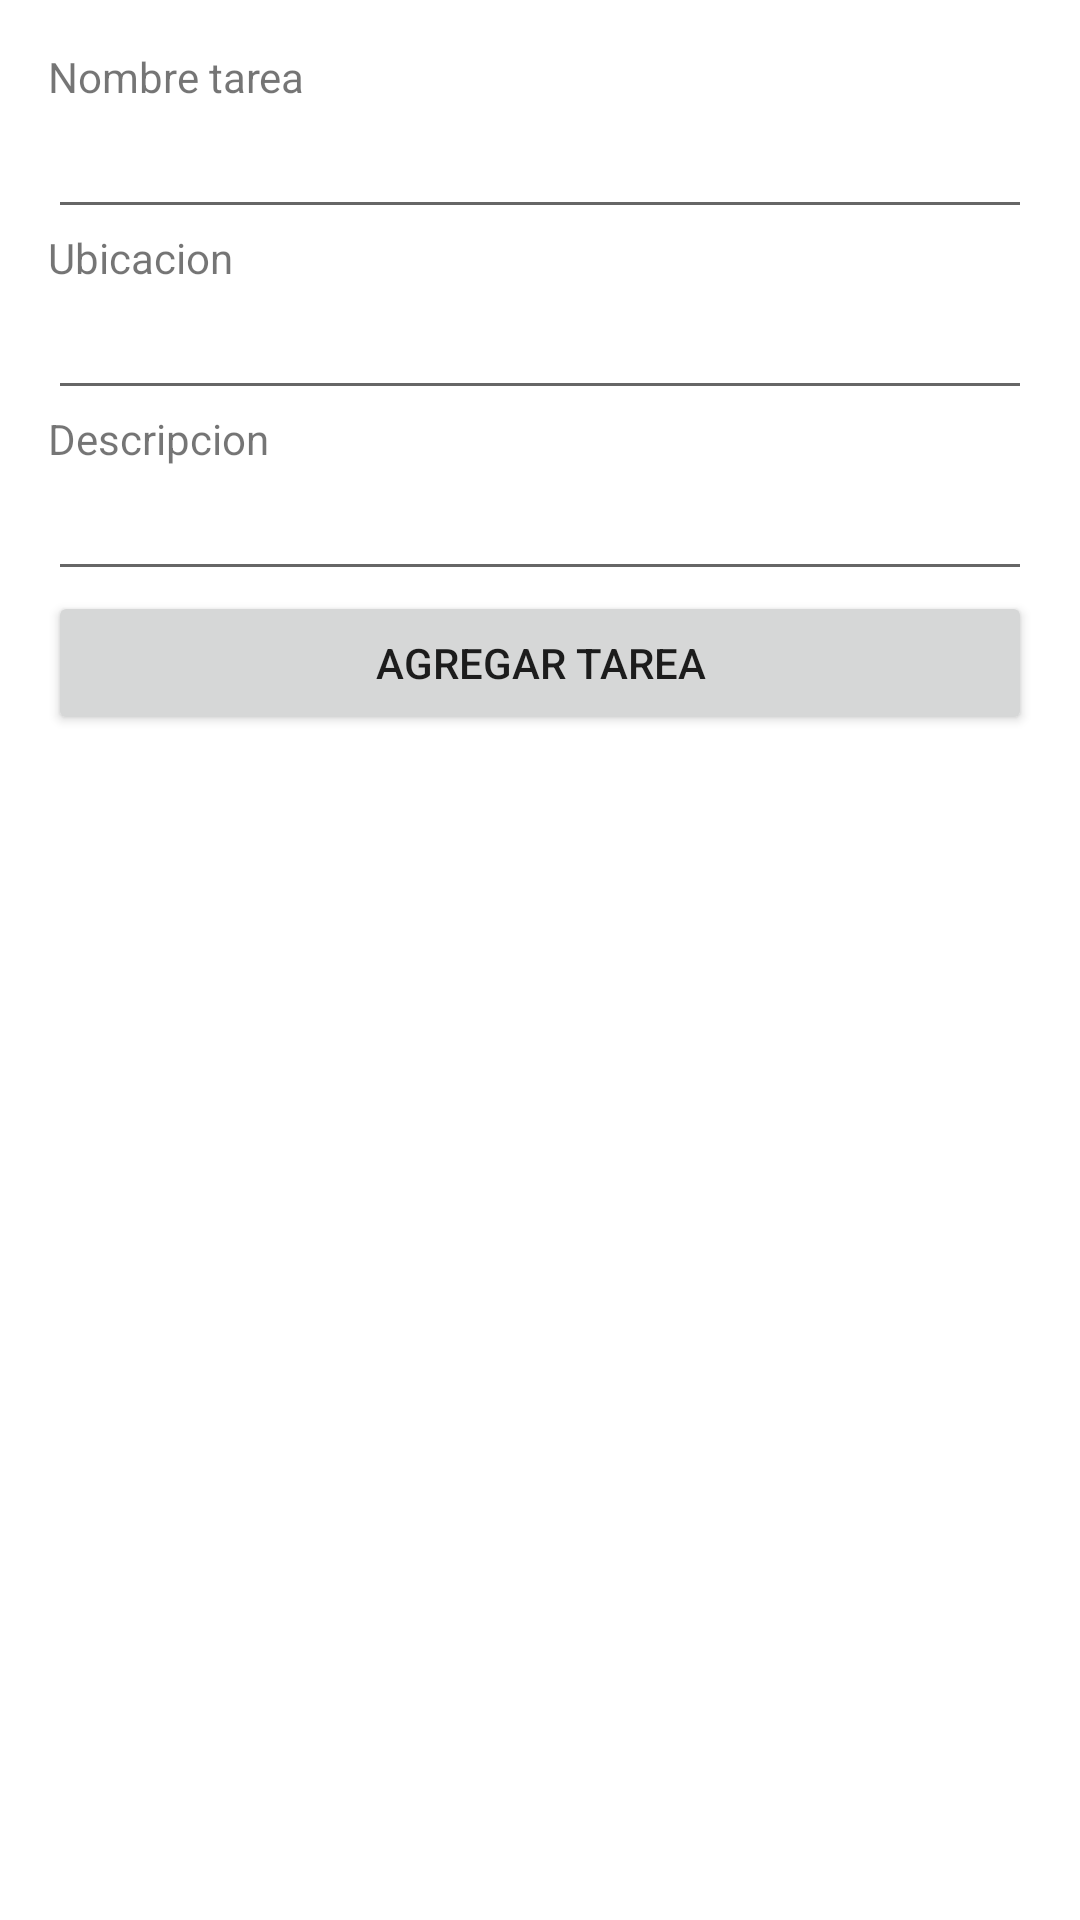

Produce the Android XML layout that renders to this screen, including the resource entries it uses.
<!-- AndroidManifest.xml: application theme Theme.AdministraciónTributariaV2 -->
<!-- res/layout/activity_crear_tarea.xml -->
<?xml version="1.0" encoding="utf-8"?>
<androidx.constraintlayout.widget.ConstraintLayout xmlns:android="http://schemas.android.com/apk/res/android"
    xmlns:app="http://schemas.android.com/apk/res-auto"
    xmlns:tools="http://schemas.android.com/tools"
    android:id="@+id/main"
    android:layout_width="match_parent"
    android:layout_height="match_parent"
    tools:context=".CrearTarea">

    <LinearLayout
        android:layout_width="match_parent"
        android:layout_height="match_parent"
        android:layout_marginStart="16dp"
        android:layout_marginTop="16dp"
        android:layout_marginEnd="16dp"
        android:layout_marginBottom="16dp"
        android:orientation="vertical"
        app:layout_constraintBottom_toBottomOf="parent"
        app:layout_constraintEnd_toEndOf="parent"
        app:layout_constraintStart_toStartOf="parent"
        app:layout_constraintTop_toTopOf="parent">

        <TextView
            android:id="@+id/textView15"
            android:layout_width="match_parent"
            android:layout_height="wrap_content"
            android:text="Nombre tarea" />

        <EditText
            android:id="@+id/txtTarea"
            android:layout_width="match_parent"
            android:layout_height="wrap_content"
            android:ems="10"
            android:inputType="text" />

        <TextView
            android:id="@+id/textView17"
            android:layout_width="match_parent"
            android:layout_height="wrap_content"
            android:text="Ubicacion" />

        <EditText
            android:id="@+id/txtUbicacion"
            android:layout_width="match_parent"
            android:layout_height="wrap_content"
            android:ems="10"
            android:inputType="text" />

        <TextView
            android:id="@+id/textView18"
            android:layout_width="match_parent"
            android:layout_height="wrap_content"
            android:text="Descripcion" />

        <EditText
            android:id="@+id/txtDescripcion"
            android:layout_width="match_parent"
            android:layout_height="wrap_content"
            android:ems="10"
            android:inputType="text" />

        <Button
            android:id="@+id/btnAgregarTarea"
            android:layout_width="match_parent"
            android:layout_height="wrap_content"
            android:text="Agregar tarea" />
    </LinearLayout>

</androidx.constraintlayout.widget.ConstraintLayout>
<!-- resources referenced by this layout -->
<resources>
  <style name="Theme.AdministraciónTributariaV2" parent="Theme.MaterialComponents.DayNight.DarkActionBar">
          
          <item name="colorPrimary">@color/celeste</item>
          <item name="colorPrimaryVariant">@color/celeste_oscuro</item>
          <item name="colorOnPrimary">@color/white</item>
          
          <item name="colorSecondary">@color/teal_200</item>
          <item name="colorSecondaryVariant">@color/teal_700</item>
          <item name="colorOnSecondary">@color/black</item>
          
          <item name="android:statusBarColor">?attr/colorPrimaryVariant</item>
          
      </style>
  <color name="celeste">#3484a5</color>
  <color name="celeste_oscuro">#235b72</color>&gt;
  <color name="white">#FFFFFFFF</color>
  <color name="teal_200">#FF03DAC5</color>
  <color name="teal_700">#FF018786</color>
  <color name="black">#FF000000</color>
</resources>
